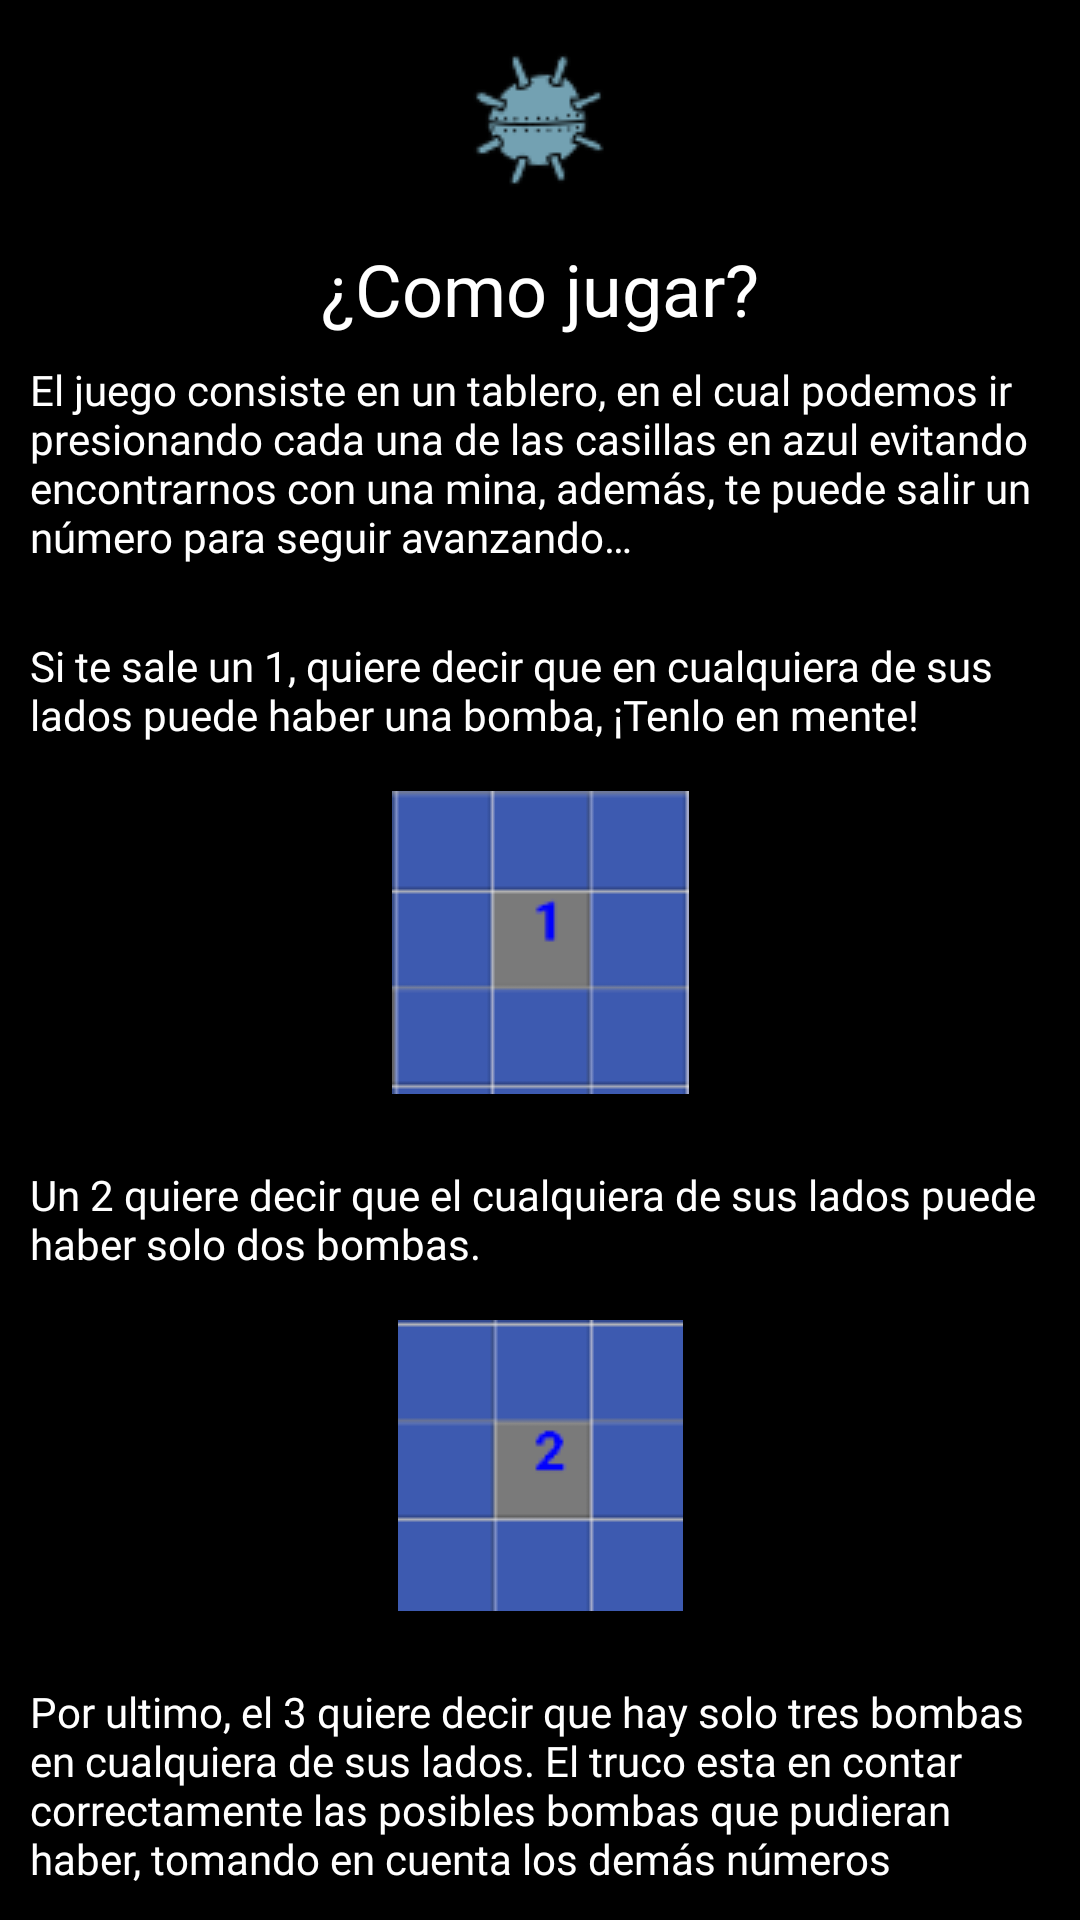

The Android layout XML behind this screen, and the referenced resources:
<!-- AndroidManifest.xml: application theme AppTheme -->
<!-- res/layout/dialog_info.xml -->
<?xml version="1.0" encoding="utf-8"?>
<ScrollView xmlns:android="http://schemas.android.com/apk/res/android"
    xmlns:app="http://schemas.android.com/apk/res-auto"
    android:layout_height="wrap_content"
    android:layout_width="match_parent">

    <androidx.constraintlayout.widget.ConstraintLayout

        android:layout_width="match_parent"
        android:layout_height="wrap_content"
        android:background="@android:color/black"
        android:paddingStart="10dp"
        android:paddingEnd="10dp">

        <ImageView
            android:id="@+id/imgCloseDialog"
            android:layout_width="wrap_content"
            android:layout_height="wrap_content"
            android:padding="15dp"
            android:src="@drawable/exit"
            app:layout_constraintEnd_toEndOf="parent"
            app:layout_constraintTop_toTopOf="parent"
            android:contentDescription="@string/close_dialog" />

        <ImageView
            android:id="@+id/lottieAnimationView"
            android:layout_width="wrap_content"
            android:layout_height="wrap_content"
            android:layout_gravity="center"
            android:layout_marginTop="16dp"
            android:src="@drawable/mine"
            app:layout_constraintEnd_toEndOf="parent"
            app:layout_constraintStart_toStartOf="parent"
            app:layout_constraintTop_toTopOf="parent"
            android:contentDescription="@string/app_name" />

        <TextView
            android:id="@+id/textView"
            android:layout_width="wrap_content"
            android:layout_height="wrap_content"
            android:layout_marginTop="16dp"
            android:text="@string/como_jugar"
            android:textColor="@android:color/white"
            android:textSize="24sp"
            app:fontFamily="@font/autour_one"
            app:layout_constraintEnd_toEndOf="parent"
            app:layout_constraintStart_toStartOf="parent"
            app:layout_constraintTop_toBottomOf="@+id/lottieAnimationView" />

        <TextView
            android:id="@+id/lblInstrucciones"
            android:layout_width="wrap_content"
            android:layout_height="wrap_content"
            android:layout_marginStart="16dp"
            android:layout_marginLeft="16dp"
            android:layout_marginTop="8dp"
            android:layout_marginEnd="16dp"
            android:layout_marginRight="16dp"
            android:fontFamily="@font/autour_one"
            android:text="@string/instrucciones_juego_1"
            android:textColor="@android:color/white"
            app:fontFamily="@font/autour_one"
            app:layout_constraintEnd_toEndOf="parent"
            app:layout_constraintStart_toStartOf="parent"
            app:layout_constraintTop_toBottomOf="@+id/textView" />

        <TextView
            android:id="@+id/lblBomba1"
            android:layout_width="wrap_content"
            android:layout_height="wrap_content"
            android:layout_marginStart="16dp"
            android:layout_marginLeft="16dp"
            android:layout_marginTop="24dp"
            android:layout_marginEnd="16dp"
            android:layout_marginRight="16dp"
            android:fontFamily="@font/autour_one"
            android:text="@string/instrucciones_juego_bomba_1"
            android:textColor="@android:color/white"
            app:fontFamily="@font/autour_one"
            app:layout_constraintEnd_toEndOf="parent"
            app:layout_constraintStart_toStartOf="parent"
            app:layout_constraintTop_toBottomOf="@+id/lblInstrucciones" />

        <ImageView
            android:id="@+id/imgBomb1"
            android:layout_width="wrap_content"
            android:layout_height="wrap_content"
            android:layout_marginTop="16dp"
            android:src="@drawable/jugar_1"
            app:layout_constraintEnd_toEndOf="parent"
            app:layout_constraintStart_toStartOf="parent"
            app:layout_constraintTop_toBottomOf="@+id/lblBomba1"
            android:contentDescription="@string/imgBomb1" />

        <TextView
            android:id="@+id/lblBomba2"
            android:layout_width="wrap_content"
            android:layout_height="wrap_content"
            android:layout_marginStart="16dp"
            android:layout_marginLeft="16dp"
            android:layout_marginTop="24dp"
            android:layout_marginEnd="16dp"
            android:layout_marginRight="16dp"
            android:text="@string/instrucciones_juego_bomba_2"
            android:textColor="@android:color/white"
            app:fontFamily="@font/autour_one"
            app:layout_constraintEnd_toEndOf="parent"
            app:layout_constraintStart_toStartOf="parent"
            app:layout_constraintTop_toBottomOf="@+id/imgBomb1" />

        <ImageView
            android:id="@+id/imgBomb2"
            android:layout_width="wrap_content"
            android:layout_height="wrap_content"
            android:layout_marginTop="16dp"
            android:src="@drawable/jugar_2"
            app:layout_constraintEnd_toEndOf="parent"
            app:layout_constraintStart_toStartOf="parent"
            app:layout_constraintTop_toBottomOf="@+id/lblBomba2"
            android:contentDescription="@string/imgBomb2" />

        <TextView
            android:id="@+id/lblBomba3"
            android:layout_width="wrap_content"
            android:layout_height="wrap_content"
            android:layout_marginStart="16dp"
            android:layout_marginLeft="16dp"
            android:layout_marginTop="24dp"
            android:layout_marginEnd="16dp"
            android:layout_marginRight="16dp"
            android:text="@string/instrucciones_juego_bomba_3"
            android:textColor="@android:color/white"
            app:fontFamily="@font/autour_one"
            app:layout_constraintEnd_toEndOf="parent"
            app:layout_constraintStart_toStartOf="parent"
            app:layout_constraintTop_toBottomOf="@+id/imgBomb2" />

        <ImageView
            android:id="@+id/imgBomb3"
            android:layout_width="wrap_content"
            android:layout_height="wrap_content"
            android:layout_marginTop="16dp"
            android:src="@drawable/jugar_3"
            app:layout_constraintEnd_toEndOf="parent"
            app:layout_constraintStart_toStartOf="parent"
            app:layout_constraintTop_toBottomOf="@+id/lblBomba3"
            android:contentDescription="@string/imgBomb3" />

        <TextView
            android:id="@+id/lblGanaste"
            android:layout_width="wrap_content"
            android:layout_height="wrap_content"
            android:layout_marginStart="16dp"
            android:layout_marginLeft="16dp"
            android:layout_marginTop="24dp"
            android:layout_marginEnd="16dp"
            android:layout_marginRight="16dp"
            android:text="@string/instrucciones_juego_ganaste"
            android:textColor="@android:color/white"
            app:fontFamily="@font/autour_one"
            app:layout_constraintEnd_toEndOf="parent"
            app:layout_constraintStart_toStartOf="parent"
            app:layout_constraintTop_toBottomOf="@+id/imgBomb3" />

        <com.airbnb.lottie.LottieAnimationView
            android:layout_width="match_parent"
            android:layout_height="70dp"
            android:layout_gravity="center"
            android:layout_marginTop="8dp"
            android:layout_marginBottom="16dp"
            app:layout_constraintBottom_toBottomOf="parent"
            app:layout_constraintEnd_toEndOf="parent"
            app:layout_constraintStart_toStartOf="parent"
            app:layout_constraintTop_toBottomOf="@id/lblGanaste"
            app:lottie_autoPlay="true"
            app:lottie_fileName="stars_winner.json"
            app:lottie_imageAssetsFolder="assets"
            app:lottie_loop="true" />


    </androidx.constraintlayout.widget.ConstraintLayout>

</ScrollView>
<!-- resources referenced by this layout -->
<resources>
  <!-- drawable jugar_1: png bitmap (drawable, 868 bytes) -->
  <!-- drawable jugar_2: png bitmap (drawable, 1018 bytes) -->
  <!-- drawable jugar_3: png bitmap (drawable, 1002 bytes) -->
  <!-- drawable mine: png bitmap (drawable, 3149 bytes) -->
  <string name="app_name">Buscaminas</string>
  <string name="close_dialog">Cerrar dialogo</string>
  <string name="como_jugar">¿Como jugar?</string>
  <string name="imgBomb1">Ejemplo bomba 1</string>
  <string name="imgBomb2">Ejemplo bomba 2</string>
  <string name="imgBomb3">Ejemplo bomba 3</string>
  <string name="instrucciones_juego_1">El juego consiste en un tablero, en el cual podemos ir presionando cada una de las casillas en azul evitando encontrarnos con una mina, además, te puede salir un número para seguir avanzando… </string>
  <string name="instrucciones_juego_bomba_1">Si te sale un 1, quiere decir que en cualquiera de sus lados puede haber una bomba, ¡Tenlo en mente!</string>
  <string name="instrucciones_juego_bomba_2">Un 2 quiere decir que el cualquiera de sus lados puede haber solo dos bombas.</string>
  <string name="instrucciones_juego_bomba_3">Por ultimo, el 3 quiere decir que hay solo tres bombas en cualquiera de sus lados. El truco esta en contar correctamente las posibles bombas que pudieran haber, tomando en cuenta los demás números</string>
  <string name="instrucciones_juego_ganaste">"Ganas si descubres todas las casillas sin encontrar ninguna bomba. "</string>
  <style name="AppTheme" parent="Theme.AppCompat.Light.DarkActionBar">
          <item name="colorPrimary">@color/colorPrimary</item>
          <item name="colorPrimaryDark">@color/colorPrimaryDark</item>
          <item name="colorAccent">@color/colorAccent</item>
      </style>
  <!-- not gathered from this repository: default colours our renderer supplied (Android Studio template values) -->
  <color name="colorPrimary">#FF6200EE</color>
  <color name="colorPrimaryDark">#FF3700B3</color>
  <color name="colorAccent">#FF03DAC5</color>
</resources>
